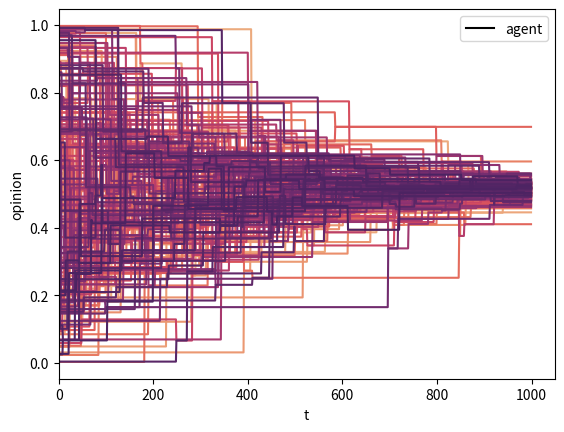

Reproduce this figure in Python.
#%%
import numpy as np
import matplotlib.pyplot as plt 
import pandas as pd
import networkx as nx

class agent:
    def __init__(self, id):
        self.id = id
        self.op = np.random.random()   # init: random between 0 and 1

def initialise(params):
    n = params["n"]
    agents = []
    for i in range(n):
        ag = agent(i)  # defining an object of class agent
        agents.append(ag)
    return agents


def update(t, agents, params):
    ag1, ag2 = np.random.choice(agents, size=2, replace=False)
    new_op = (ag1.op + ag2.op)/2
    ag1.op = new_op
    ag2.op = new_op
    return agents

def observe(t, agents):
    snap = [[t, ag.id, ag.op] for ag in agents]
    return snap


# Main
if __name__ == "__main__":
    t = 0
    T = 1000
    times = np.arange(0,T, step=1)
    params = dict(n=200, seed=2026)
    np.random.seed(params["seed"])
    # Main Loop
    agents = initialise(params)
    results = observe(t, agents)
    for t in range(1, T):
        agents = update(t, agents, params)
        results.extend(observe(t, agents))
    df = pd.DataFrame(results, columns=["t","agent_id", "opinion"])

# %%
# ----------------------------------------------
# -------    PLOT EXAMPLE
# ----------------------------------------------

import seaborn as sns
plt.plot([],[],"-",label="agent", color="k")
plt.legend()
sns.lineplot(df, x="t", y="opinion", hue="agent_id",  palette="flare",legend=False)
plt.xlim(0,)

# %%
